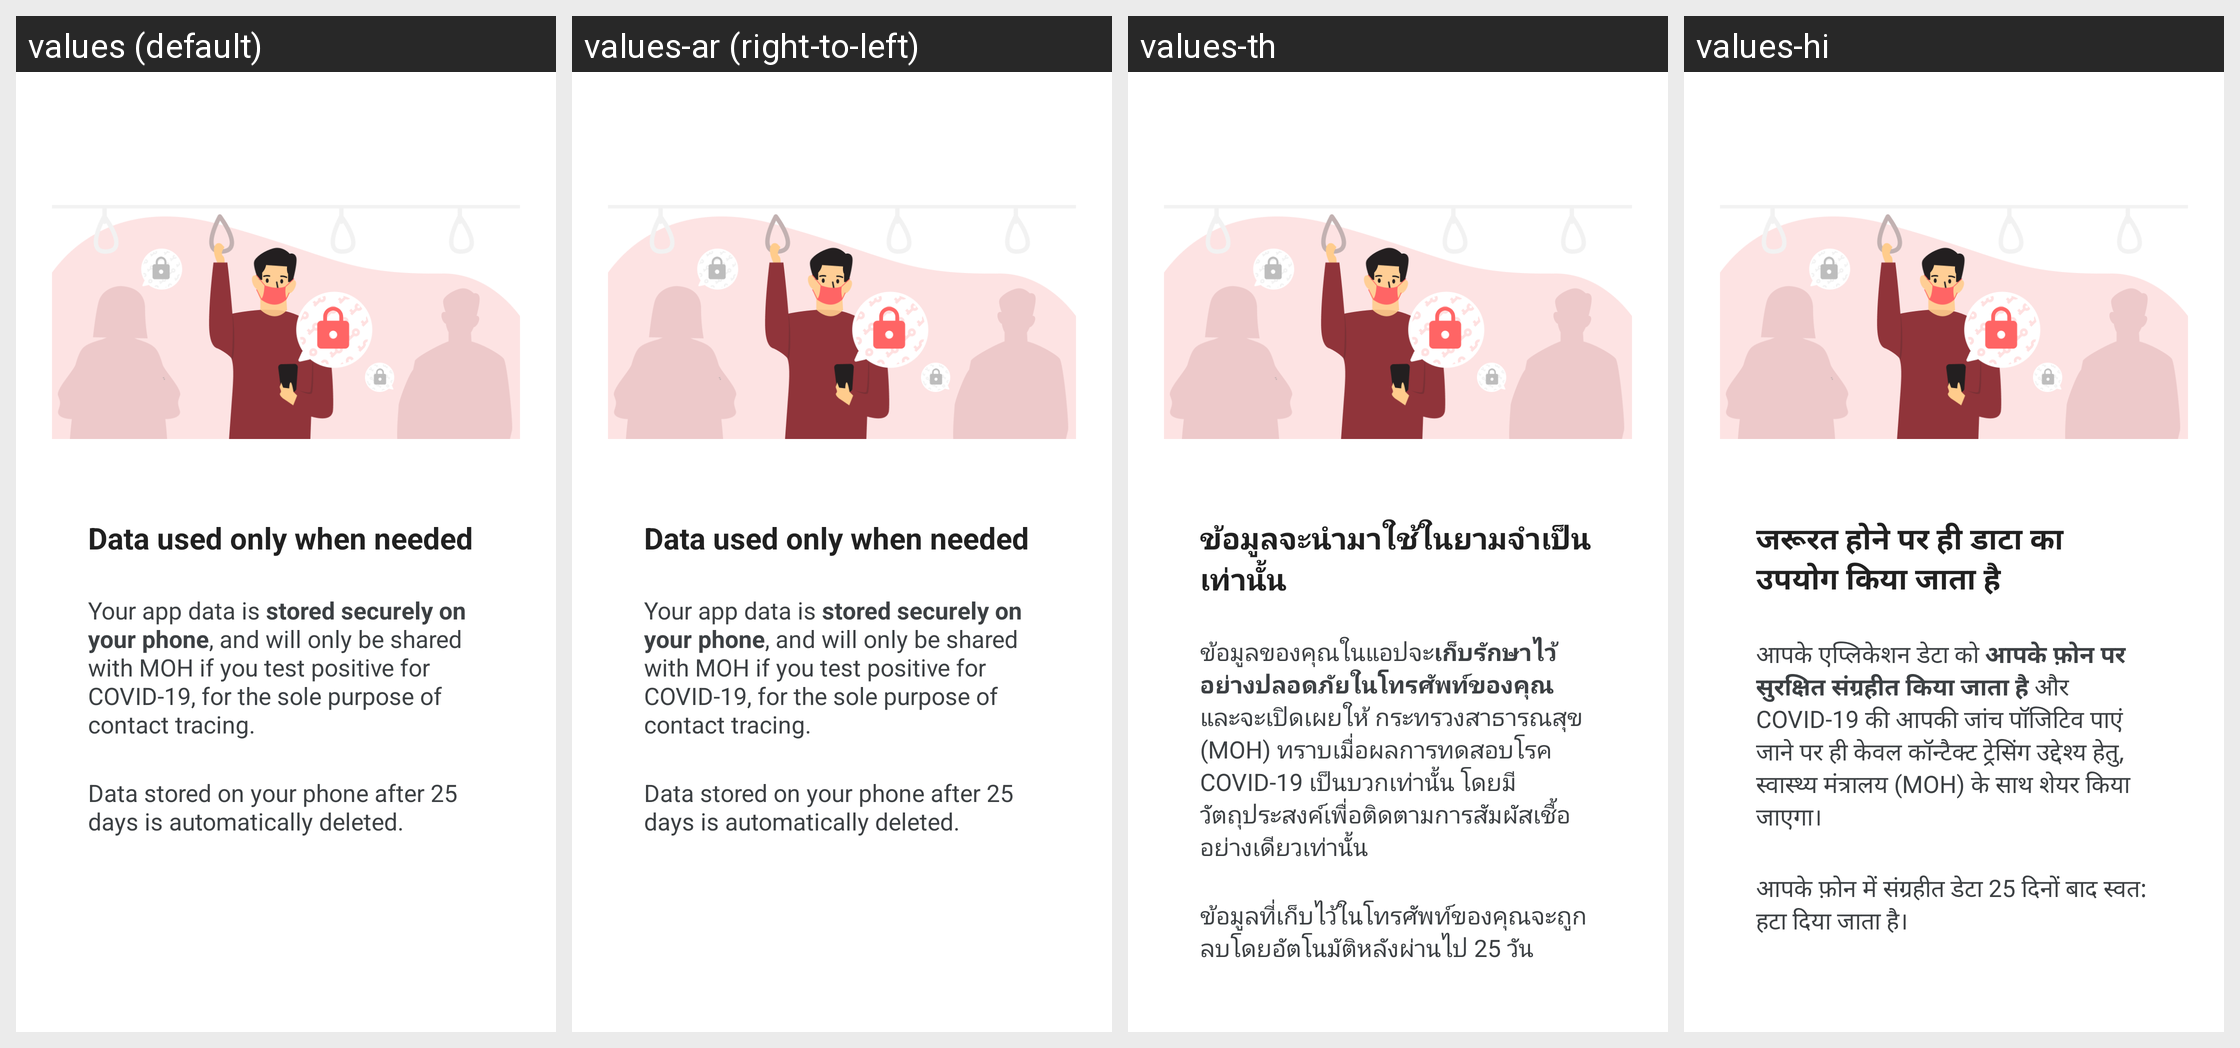

Strings drawn on this Android screen and how each of the app's shown locales translates them:
Android screen res/layout/fragment_onboarding_how_it_works_2.xml rendered under 4 locales, left to right: values (default), values-ar (right-to-left), values-th, values-hi. Device: Nexus 5 (rendered at 1080×1920; each locale shown at half size, 540×960, under a caption strip naming it); theme AppTheme.NoActionBar.
Other locales in the repository, not shown: values-af, values-am, values-as, values-az, values-be, values-bg, values-bn, values-bs, values-ca, values-cs, values-da, values-de, values-el, values-en-rGB, values-es, values-es-rUS, values-et, values-eu, values-fa, values-fi, values-fil, values-fr, values-fr-rCA, values-gl, values-gu, values-hr, values-hu, values-hy, values-in, values-is, values-it, values-iw, values-ja, values-ka, values-kk, values-km, values-kn, values-ko, values-ky, values-lo, values-lt, values-lv, values-mk, values-ml, values-mn, values-mr, values-ms, values-my, values-nb, values-ne, values-nl, values-or, values-pa, values-pl, values-pt, values-pt-rBR, values-pt-rPT, values-ro, values-ru, values-si, values-sk, values-sl, values-sq, values-sr, values-sv, values-sw, values-ta, values-te, values-tl, values-tr, values-uk, values-ur, values-uz, values-vi, values-zh, values-zh-rCN, values-zh-rHK, values-zh-rTW, values-zu.
Strings drawn on this screen, with the default value and each locale's value (text and hints the layout hard-codes, and strings that could not be matched under every locale, appear in the picture but are not listed):

how_it_works_2_text_title
  values: Data used only when needed
  values-ar: Data used only when needed  [not translated; the default value is used]
  values-th: ข้อมูลจะนำมาใช้ในยามจำเป็นเท่านั้น
  values-hi: जरूरत होने पर ही डाटा का उपयोग किया जाता है

how_it_works_2_text_content
  values: Your app data is stored securely on your phone, and will only be shared with MOH if you test positive for COVID-19, for the sole purpose of contact tracing.
  values-ar: Your app data is stored securely on your phone, and will only be shared with MOH if you test positive for COVID-19, for the sole purpose of contact tracing.  [not translated; the default value is used]
  values-th: ข้อมูลของคุณในแอปจะเก็บรักษาไว้อย่างปลอดภัยในโทรศัพท์ของคุณ และจะเปิดเผยให้ กระทรวงสาธารณสุข (MOH) ทราบเมื่อผลการทดสอบโรค COVID-19 เป็นบวกเท่านั้น โดยมีวัตถุประสงค์เพื่อติดตามการสัมผัสเชื้ออย่างเดียวเท่านั้น
  values-hi: आपके एप्लिकेशन डेटा को आपके फ़ोन पर सुरक्षित संग्रहीत किया जाता है और COVID-19 की आपकी जांच पॉजिटिव पाएं जाने पर ही केवल कॉन्टैक्ट ट्रेसिंग उद्देश्य हेतु, स्वास्थ्य मंत्रालय (MOH) के साथ शेयर किया जाएगा।

how_it_works_2_text_content_2
  values: Data stored on your phone after 25 days is automatically deleted.
  values-ar: Data stored on your phone after 25 days is automatically deleted.  [not translated; the default value is used]
  values-th: ข้อมูลที่เก็บไว้ในโทรศัพท์ของคุณจะถูกลบโดยอัตโนมัติหลังผ่านไป 25 วัน
  values-hi: आपके फ़ोन में संग्रहीत डेटा 25 दिनों बाद स्वत: हटा दिया जाता है।
